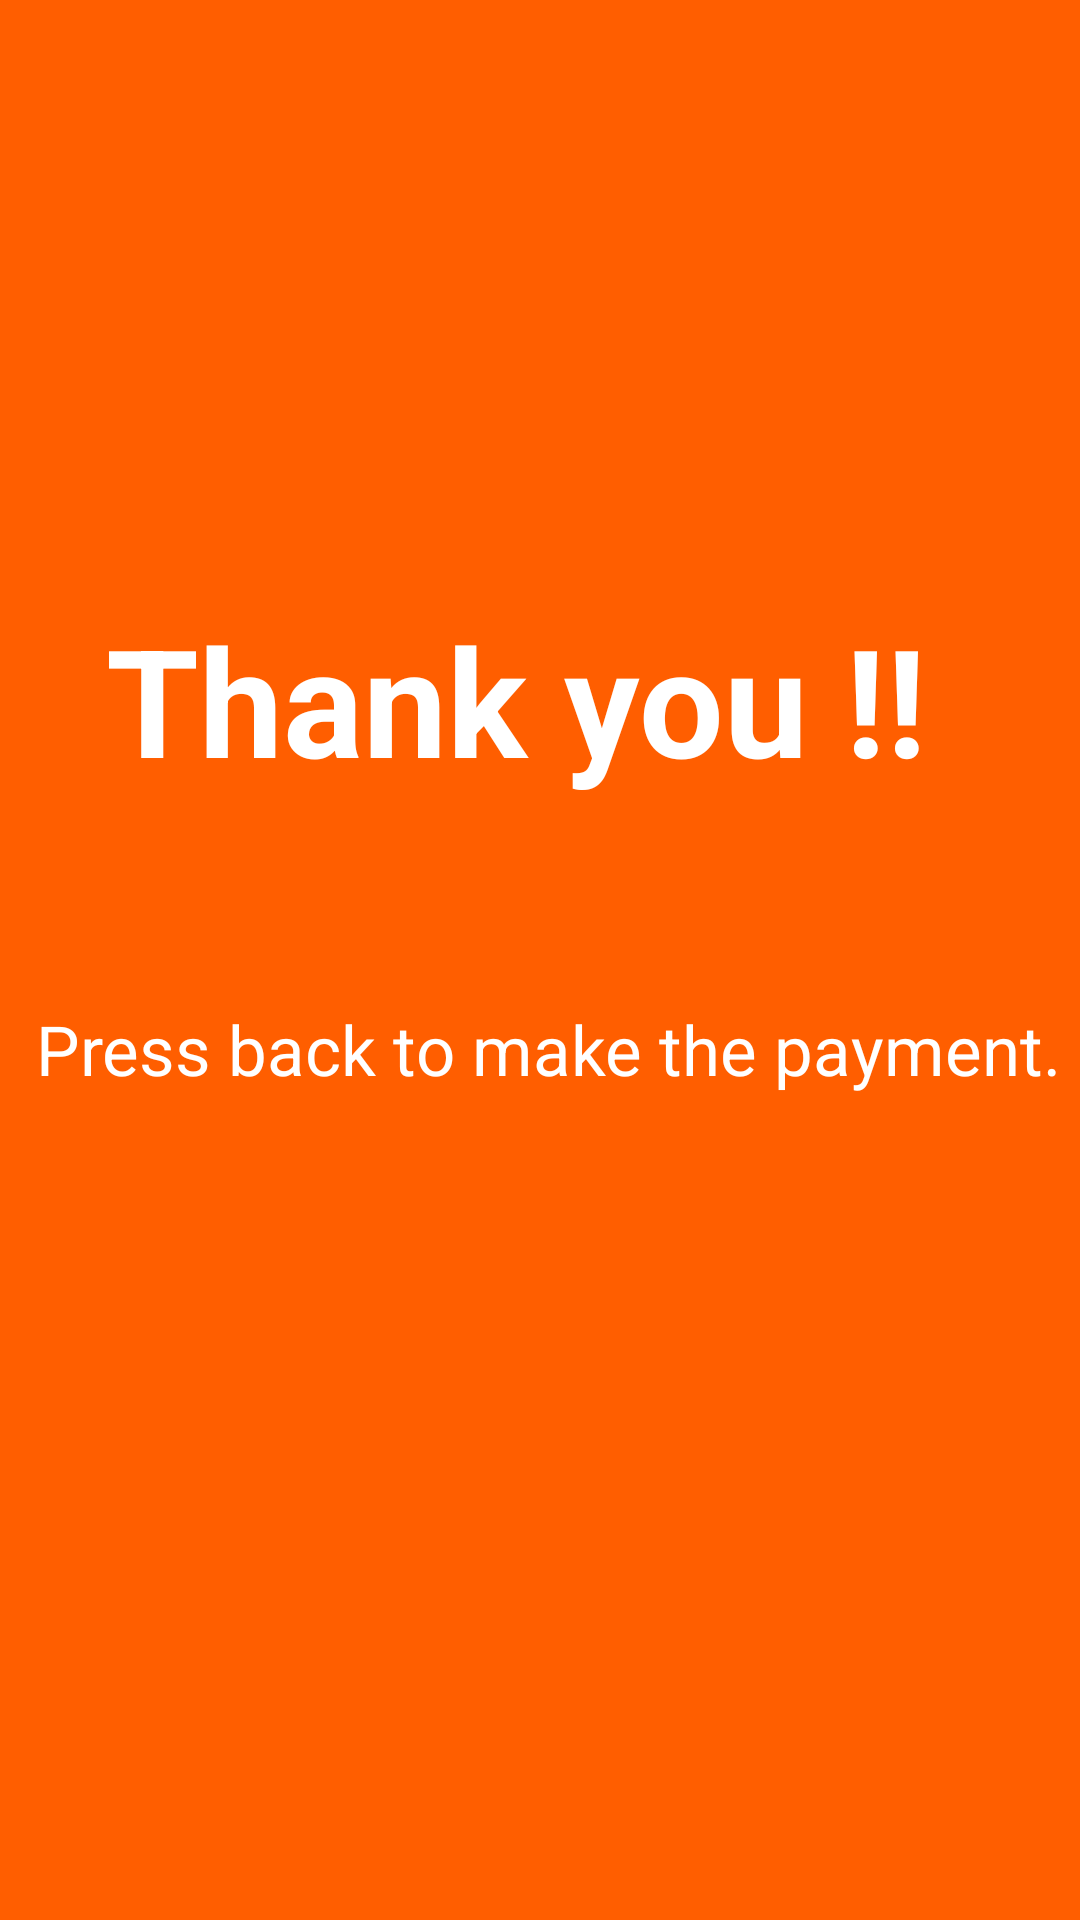

The Android layout XML behind this screen, and the referenced resources:
<!-- AndroidManifest.xml: application theme Theme.Project -->
<!-- res/layout/activity_final.xml -->
<?xml version="1.0" encoding="utf-8"?>
<androidx.constraintlayout.widget.ConstraintLayout xmlns:android="http://schemas.android.com/apk/res/android"
    xmlns:app="http://schemas.android.com/apk/res-auto"
    xmlns:tools="http://schemas.android.com/tools"
    android:layout_width="match_parent"
    android:layout_height="match_parent"
    android:background="#FF5E00"
    tools:context=".Activity.final_activity">

    <TextView
        android:id="@+id/textView16"
        android:layout_width="279dp"
        android:layout_height="90dp"
        android:layout_marginStart="193dp"
        android:layout_marginEnd="124dp"
        android:text="Thank you !!"
        android:textColor="@color/white"
        android:textSize="50sp"
        android:textStyle="bold"
        app:layout_constraintBottom_toBottomOf="parent"
        app:layout_constraintEnd_toEndOf="parent"
        app:layout_constraintHorizontal_bias="0.669"
        app:layout_constraintStart_toStartOf="parent"
        app:layout_constraintTop_toTopOf="parent"
        app:layout_constraintVertical_bias="0.363" />

    <TextView
        android:id="@+id/textView17"
        android:layout_width="348dp"
        android:layout_height="68dp"
        android:text="Press back to make the payment."
        android:textColor="#FFFFFF"
        android:textSize="23sp"
        app:layout_constraintBottom_toBottomOf="parent"
        app:layout_constraintEnd_toEndOf="parent"
        app:layout_constraintHorizontal_bias="1.0"
        app:layout_constraintStart_toStartOf="parent"
        app:layout_constraintTop_toBottomOf="@+id/textView16"
        app:layout_constraintVertical_bias="0.158" />
</androidx.constraintlayout.widget.ConstraintLayout>
<!-- resources referenced by this layout -->
<resources>
  <color name="white">#FFFFFFFF</color>
  <style name="Theme.Project" parent="Theme.MaterialComponents.DayNight.NoActionBar">
          
          <item name="colorPrimary">@color/purple_500</item>
          <item name="colorPrimaryVariant">#FF5E00</item>
          <item name="colorOnPrimary">@color/white</item>
          
          <item name="colorSecondary">@color/teal_200</item>
          <item name="colorSecondaryVariant">@color/teal_700</item>
          <item name="colorOnSecondary">@color/black</item>
          
          <item name="android:statusBarColor" tools:targetApi="l">?attr/colorPrimaryVariant</item>
          
      </style>
  <color name="purple_500">#FF6200EE</color>
  <color name="teal_200">#FF03DAC5</color>
  <color name="teal_700">#FF018786</color>
  <color name="black">#FF000000</color>
</resources>
